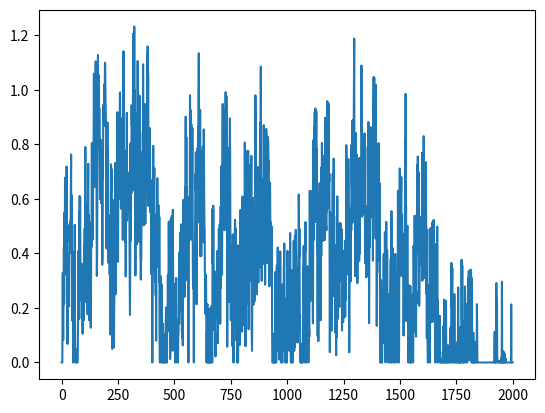
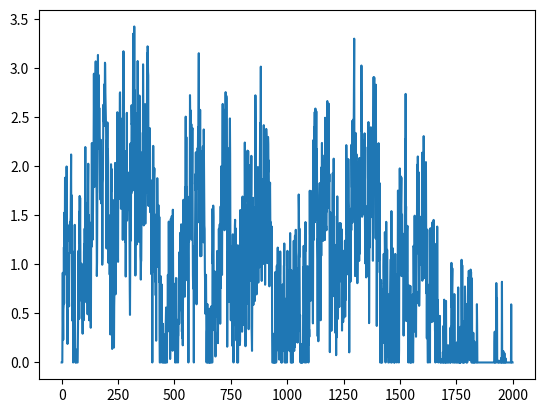

Reproduce these figures in Python, in order.
import numpy as np
from scipy import signal as ss
from scipy.stats import zscore
import matplotlib.pyplot as plt
def make_noise(num_traces=10, num_samples=1000, mean_fr = 1, std_fr = 1):
    num_samples = num_samples+2000
    # Normalised Frequencies
    # fv = np.linspace(0, 1, 40)
    # Amplitudes Of '1/f'                                
    # a = 1/(1+2*fv)                
    # Filter Numerator Coefficients              
    # b = ss.firls(43, fv, a)                                   

    B = [0.049922035, -0.095993537, 0.050612699, -0.004408786]
    A = [1, -2.494956002,   2.017265875,  -0.522189400]

    invfn = np.zeros((num_traces,num_samples))

    for i in np.arange(0,num_traces):
        # Create White Noise
        wn = np.random.normal(loc=1,scale=0.5,size=num_samples) 
        # Create '1/f' Noise
        invfn[i,:] = zscore(ss.lfilter(B, A, wn))                           

    # Rectify invfn (Remove negative values and rescaled to have a mean value of 1/1000)
    invfn_truncated = invfn[:,2000:]
    invfn_truncated[invfn_truncated<0] = 0
    invfn_rescaled = invfn_truncated[:,2000:]/np.mean(invfn_truncated[:,2000:])

    return invfn[:,2000:]

sample_list = make_noise(num_traces=10,num_samples=2000, mean_fr = 1, std_fr = 1)

sample = sample_list[2]
print(np.mean(sample))
plt.figure()
plt.plot(sample)

sample[sample<0] = 0
sample = sample/np.mean(sample)
print(np.mean(sample))
plt.figure()
plt.plot(sample)
plt.show()

